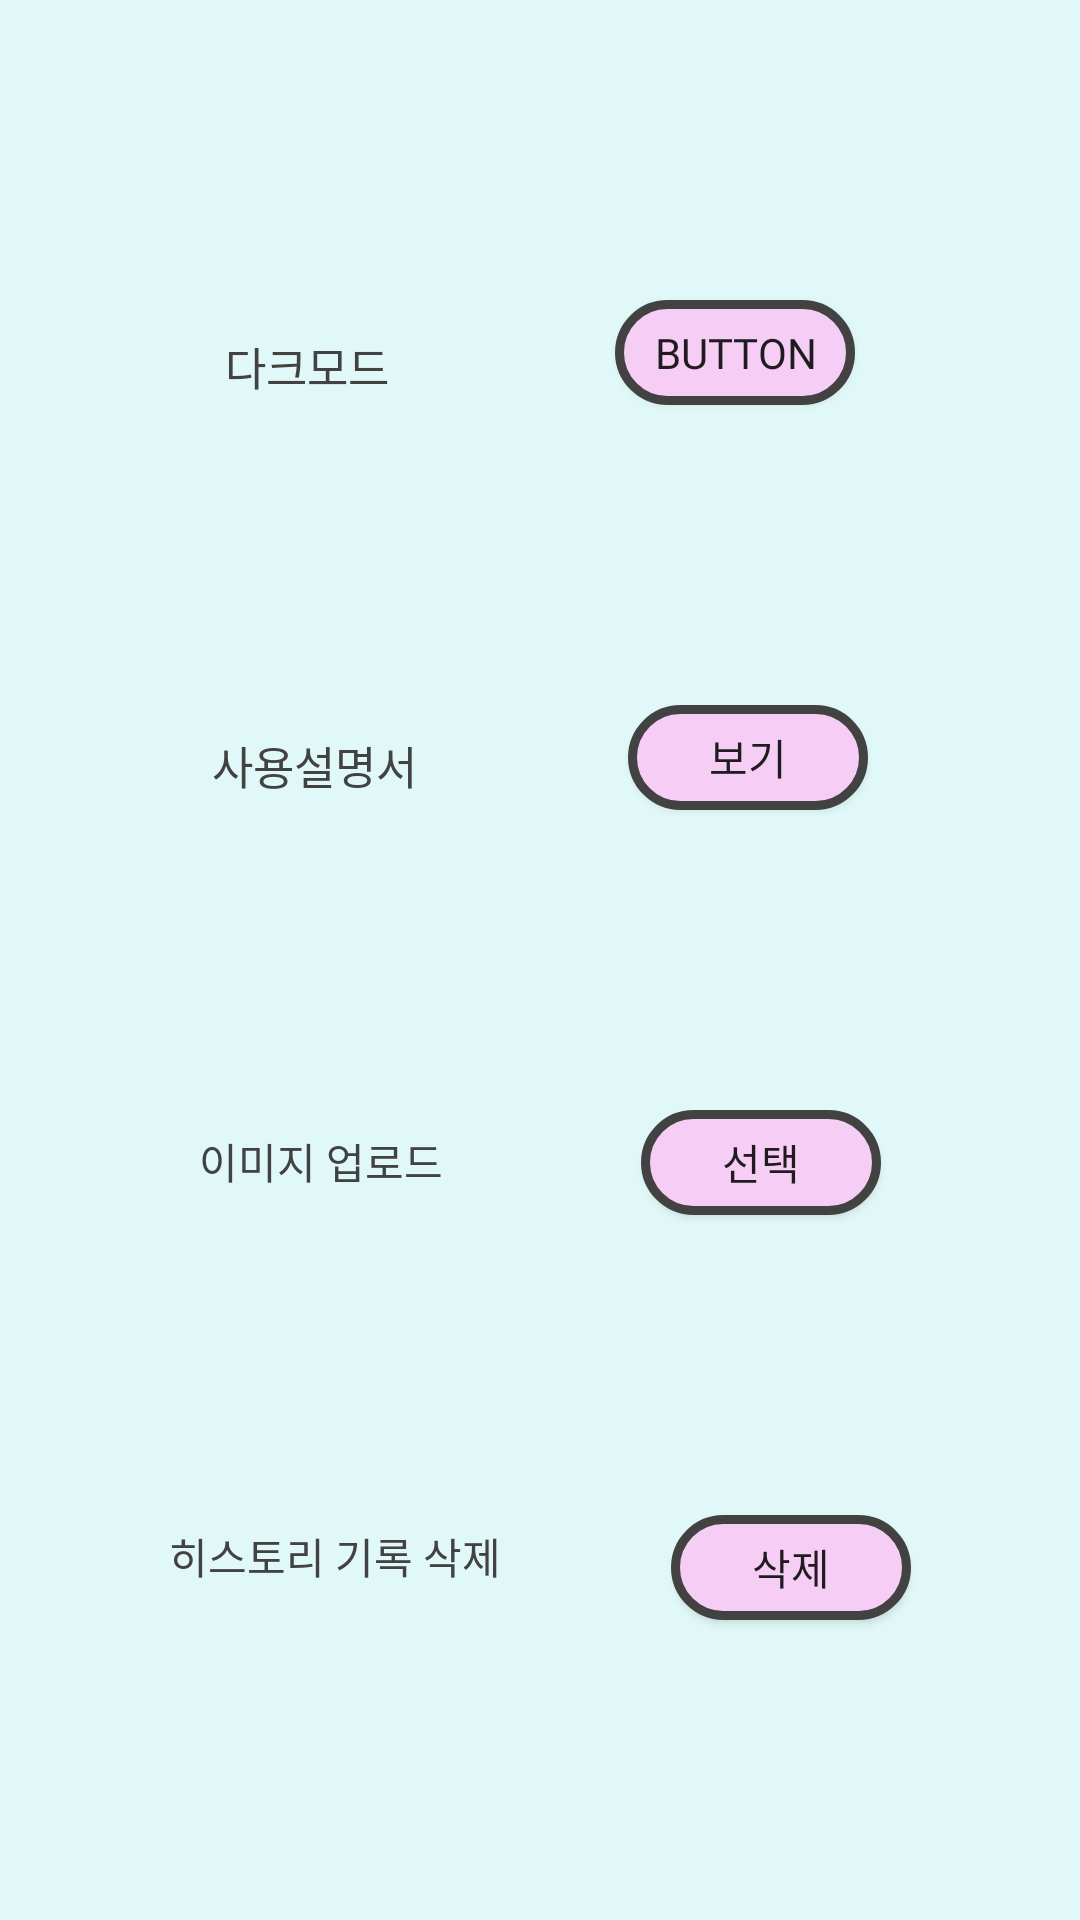

Layout XML and referenced resources for this Android screen:
<!-- AndroidManifest.xml: application theme Theme.AppCompat.Light.NoActionBar -->
<!-- res/layout/fragment_app_setting.xml -->
<?xml version="1.0" encoding="utf-8"?>
<androidx.constraintlayout.widget.ConstraintLayout xmlns:android="http://schemas.android.com/apk/res/android"
    xmlns:app="http://schemas.android.com/apk/res-auto"
    xmlns:tools="http://schemas.android.com/tools"
    android:id="@+id/appsetting_layout"
    android:layout_width="match_parent"
    android:layout_height="match_parent"
    android:background="@color/main_backg_color"
    android:clickable="true"
    tools:context="com.kt.recycleapp.java.fragment.AppSettingFragment">


    <TextView
        android:id="@+id/darkmod_tv1"
        android:layout_width="wrap_content"
        android:layout_height="wrap_content"
        android:fontFamily="@font/font3"
        android:text="다크모드"
        android:textColor="@color/main_text_color"
        android:textSize="15sp"
        app:layout_constraintBottom_toTopOf="@+id/announce_tv1"
        app:layout_constraintEnd_toStartOf="@+id/darkmodonoff_bt1"
        app:layout_constraintStart_toStartOf="parent"
        app:layout_constraintTop_toTopOf="parent" />

    <TextView
        android:id="@+id/announce_tv1"
        android:layout_width="wrap_content"
        android:layout_height="wrap_content"
        android:fontFamily="@font/font3"
        android:text="사용설명서"
        android:textColor="@color/main_text_color"
        android:textSize="15sp"
        app:layout_constraintBottom_toTopOf="@+id/imageUpload_tv1"
        app:layout_constraintEnd_toStartOf="@+id/announce_bt1"
        app:layout_constraintStart_toStartOf="parent"
        app:layout_constraintTop_toBottomOf="@+id/darkmod_tv1" />

    <Button
        android:id="@+id/announce_bt1"
        android:layout_width="80dp"
        android:layout_height="35dp"
        android:background="@drawable/common_buttom_design"
        android:fontFamily="@font/font3"
        android:text="보기"
        app:layout_constraintBottom_toTopOf="@+id/imageUpload_btn1"
        app:layout_constraintEnd_toEndOf="parent"
        app:layout_constraintStart_toEndOf="@+id/announce_tv1"
        app:layout_constraintTop_toBottomOf="@+id/darkmodonoff_bt1" />

    <Button
        android:id="@+id/darkmodonoff_bt1"
        android:layout_width="80dp"
        android:layout_height="35dp"
        android:background="@drawable/common_buttom_design"
        android:fontFamily="@font/font3"
        android:text="Button"
        app:layout_constraintBottom_toTopOf="@+id/announce_bt1"
        app:layout_constraintEnd_toEndOf="parent"
        app:layout_constraintStart_toEndOf="@+id/darkmod_tv1"
        app:layout_constraintTop_toTopOf="parent" />

    <TextView
        android:id="@+id/imageUpload_tv1"
        android:layout_width="wrap_content"
        android:layout_height="wrap_content"
        android:fontFamily="@font/font3"
        android:text="이미지 업로드"
        android:textColor="@color/main_text_color"
        app:layout_constraintBottom_toTopOf="@+id/historyDelete_tv"
        app:layout_constraintEnd_toStartOf="@+id/imageUpload_btn1"
        app:layout_constraintStart_toStartOf="parent"
        app:layout_constraintTop_toBottomOf="@+id/announce_tv1" />

    <Button
        android:id="@+id/imageUpload_btn1"
        android:layout_width="80dp"
        android:layout_height="35dp"
        android:background="@drawable/common_buttom_design"
        android:fontFamily="@font/font3"
        android:text="선택"
        app:layout_constraintBottom_toTopOf="@+id/historyDelete_btn"
        app:layout_constraintEnd_toEndOf="parent"
        app:layout_constraintStart_toEndOf="@+id/imageUpload_tv1"
        app:layout_constraintTop_toBottomOf="@+id/announce_bt1" />

    <TextView
        android:id="@+id/historyDelete_tv"
        android:layout_width="wrap_content"
        android:layout_height="wrap_content"
        android:fontFamily="@font/font3"
        android:text="히스토리 기록 삭제"
        android:textColor="@color/main_text_color"
        app:layout_constraintBottom_toBottomOf="parent"
        app:layout_constraintEnd_toStartOf="@+id/historyDelete_btn"
        app:layout_constraintStart_toStartOf="parent"
        app:layout_constraintTop_toBottomOf="@+id/imageUpload_tv1" />

    <Button
        android:id="@+id/historyDelete_btn"
        android:layout_width="80dp"
        android:layout_height="35dp"
        android:background="@drawable/common_buttom_design"
        android:fontFamily="@font/font3"
        android:text="삭제"
        app:layout_constraintBottom_toBottomOf="parent"
        app:layout_constraintEnd_toEndOf="parent"
        app:layout_constraintStart_toEndOf="@+id/historyDelete_tv"
        app:layout_constraintTop_toBottomOf="@+id/imageUpload_btn1" />


</androidx.constraintlayout.widget.ConstraintLayout>
<!-- resources referenced by this layout -->
<resources>
  <color name="main_backg_color">#E0F8F7</color>
  <color name="main_text_color">#424242</color>
  <!-- drawable common_buttom_design (drawable) -->
  <?xml version="1.0" encoding="utf-8"?>
  <shape xmlns:android="http://schemas.android.com/apk/res/android" >
  
      <solid android:color="@color/comon_button_background" /> //배경색
  
      <stroke
          android:width="3dp"
          android:color="#424242" /> //선색
      <corners
          android:topLeftRadius="20dp"
          android:topRightRadius="20dp"
          android:bottomLeftRadius="20dp"
          android:bottomRightRadius="20dp"  /> // 선 휘는각도
  </shape>
  <color name="comon_button_background">#F6CEF5</color>
</resources>
